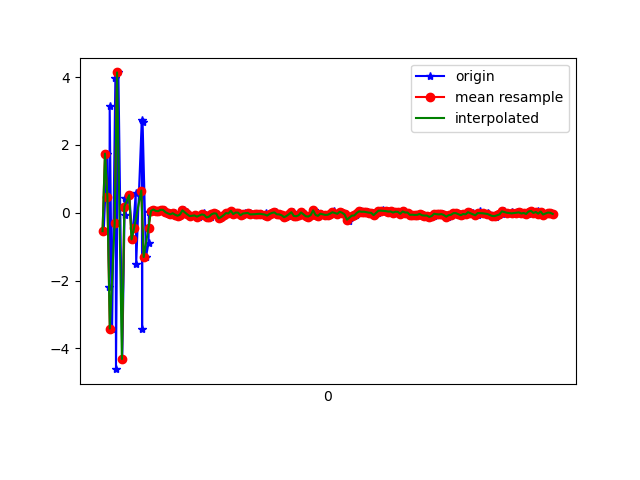

The data file committed next to this chart (first rows):
1618191401390, 887064344473726, -0.54287815, 0.14392066, 9.595919
1618191401417, 887064363704496, 1.745, 0.1802, -8.619
1618191401436, 887064382935266, -2.192, -0.04063, 7.49
1618191401439, 887064402166036, 3.134, 0.5182, -6.116
1618191401459, 887064421396806, -3.414, -0.3234, 4.565
1618191401486, 887064440627576, 3.987, 0.5792, -3.238
1618191401491, 887064459858346, -4.613, -0.5752, 2.043
1618191401511, 887064479089116, 4.139, 1.064, -1.323
1618191401543, 887064498319886, -4.315, -0.4591, 0.4699
1618191401564, 887064517550656, 0.4369, 0.3417, 9.383
1618191401567, 887064536781426, -0.07718, -0.1511, -9.559
1618191401601, 887064556012196, 0.5189, 0.4151, 9.17
1618191401627, 887064575242966, -0.7859, -0.06275, -9.625
1618191401654, 887064594473736, 0.5801, 0.7578, 8.797
1618191401658, 887064613704506, -1.5, -0.5168, -9.54
1618191401704, 887064632935276, 2.734, 0.4861, 8.244
1618191401707, 887064652166046, -3.44, -0.5857, -8.306
1618191401711, 887064671396816, 2.675, 0.7562, 6.163
1618191401739, 887064690627586, -1.306, -0.14, -2.261
1618191401760, 887064709858356, -0.8855, -0.3664, -1.531
1618191401763, 887064729089126, 0.01113, -0.07163, -0.3526
1618191401789, 887064748319896, 0.05594, -0.05181, -0.2578
1618191401807, 887064767550666, 0.09553, -0.1624, -0.1684
1618191401831, 887064786914067, 0.05421, -0.1428, -0.1914
1618191401840, 887064806144837, 0.04664, -0.1197, -0.1431
1618191401864, 887064825375607, 0.08908, -0.1319, -0.1125
1618191401886, 887064844606377, 0.08308, -0.1615, -0.114
1618191401906, 887064863837147, 0.0167, -0.1299, -0.1271
1618191401924, 887064883067917, -0.02609, -0.1378, -0.1833
1618191401933, 887064902298687, -0.01225, -0.1407, -0.2223
1618191401955, 887064921529457, -0.04639, -0.07136, -0.2494
1618191401978, 887064940760227, -0.01402, -0.09354, -0.2751
1618191401992, 887064959990997, -0.05842, -0.09606, -0.2412
1618191402009, 887064979221767, -0.08829, -0.0365, -0.3365
1618191402029, 887064998452537, -0.05275, -0.004021, -0.4409
1618191402050, 887065017683307, 0.07199, 0.1167, -0.3519
1618191402071, 887065036914077, 0.01284, 0.1063, -0.3333
1618191402089, 887065056144847, -0.04859, 0.1221, -0.357
1618191402106, 887065075375617, -0.1072, 0.1508, -0.3897
1618191402114, 887065094606387, -0.08895, 0.1404, -0.3311
1618191402141, 887065113837157, -0.07022, 0.1886, -0.3447
1618191402154, 887065133067927, -0.08703, 0.1039, -0.2697
1618191402179, 887065152298697, -0.1152, 0.06731, -0.2024
1618191402203, 887065171529467, -0.09744, 0.06524, -0.1633
1618191402218, 887065190760237, -4.272461E-4, 0.1267, -0.1796
1618191402238, 887065209991007, -0.06356, 0.106, -0.1658
1618191402258, 887065229221777, -0.139, 0.04779, -0.0927
1618191402276, 887065248452547, -0.1141, 0.02295, -0.06605
1618191402292, 887065267683317, -0.04526, 0.07453, -0.0556
1618191402312, 887065286914087, -0.01711, 0.08048, -0.03557
1618191402329, 887065306144857, -0.02365, 0.02127, -0.1071
1618191402348, 887065325375627, -0.1659, -0.2335, -0.1521
1618191402367, 887065344606397, -0.126, -0.1764, -0.06336
1618191402388, 887065363837167, -0.07234, 0.04482, 0.01678
1618191402404, 887065383067937, -0.008853, 0.1267, -0.115
1618191402426, 887065402298707, -0.0202, 0.07671, -0.1588
1618191402442, 887065421529477, 0.05887, 0.03572, -0.1664
1618191402461, 887065440760247, -0.0396, 0.01544, -0.2581
1618191402481, 887065459991017, 0.005674, 0.06882, -0.2336
1618191402502, 887065479221787, 0.003437, 0.09473, -0.2305
1618191402525, 887065498452557, -0.07484, 0.1287, -0.278
... 134 more rows
